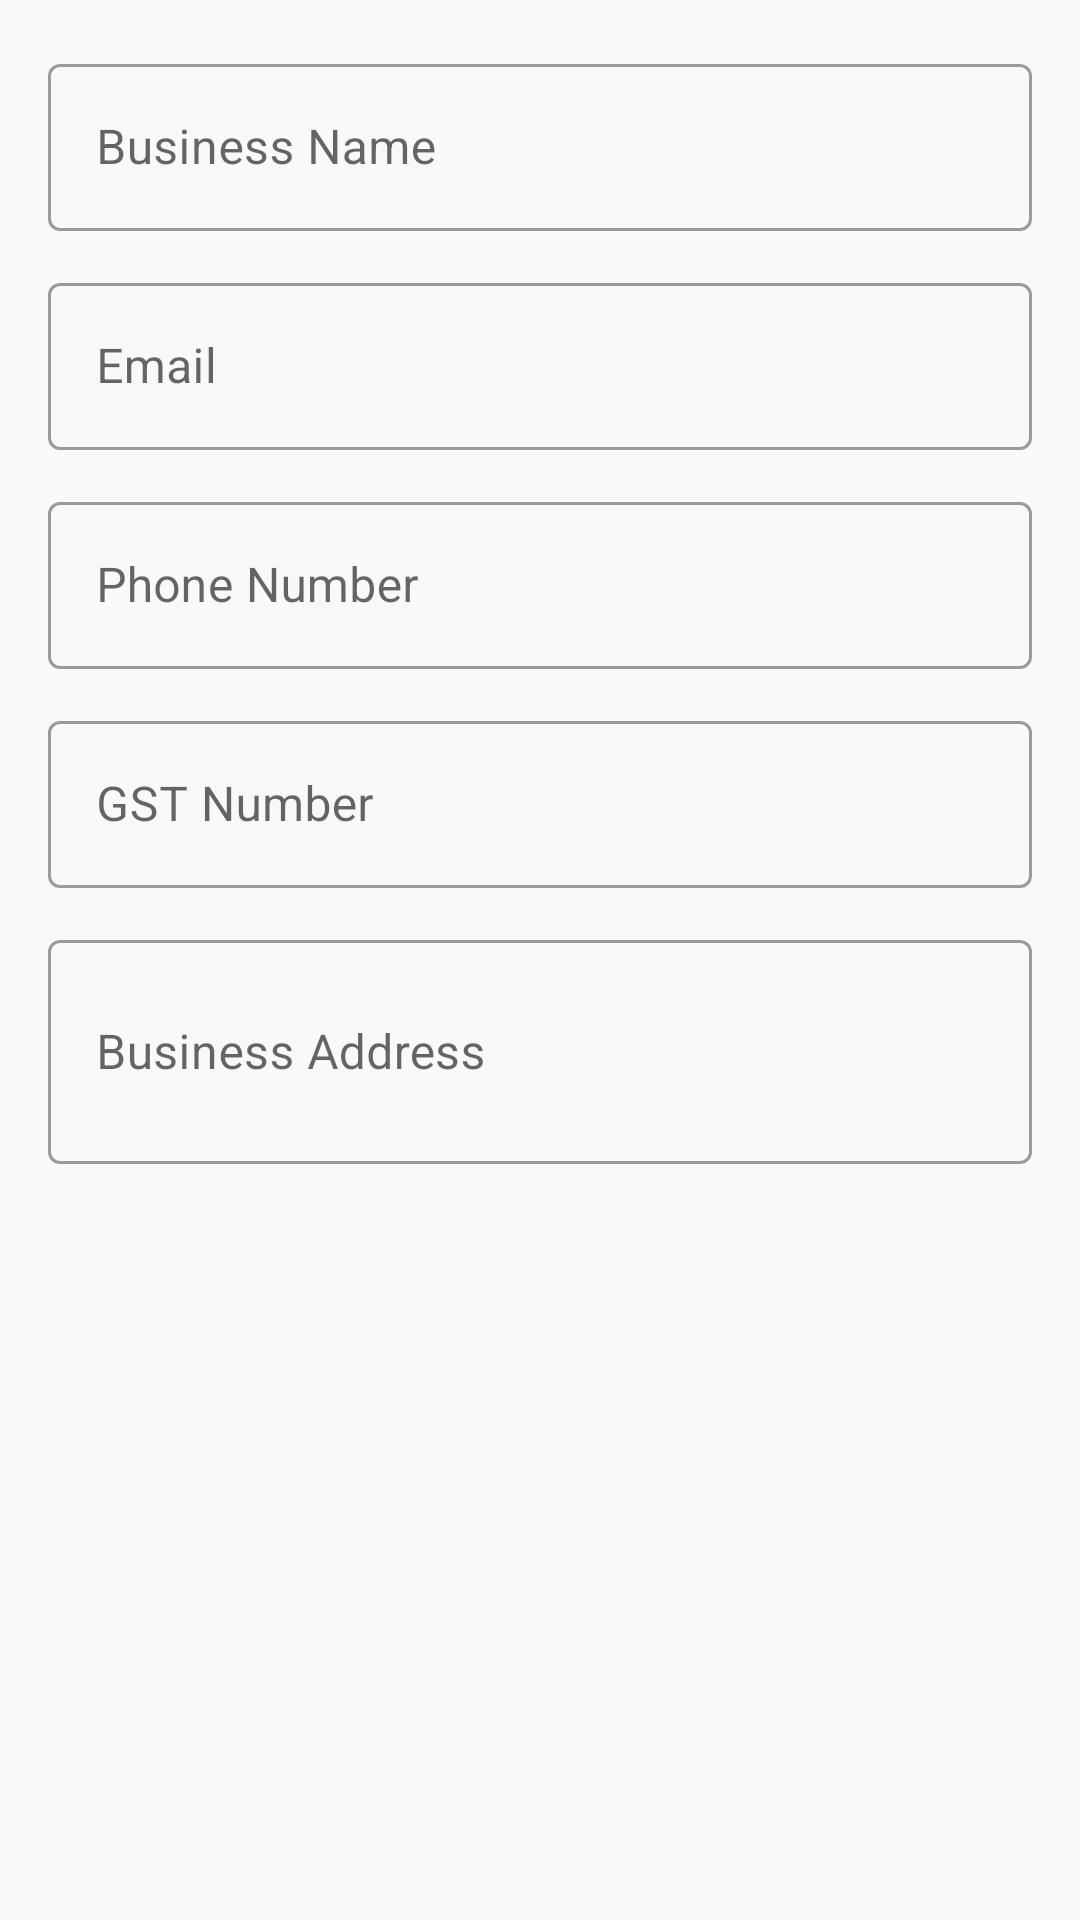

This screen was rendered from an Android layout file. Write that file and the resources it references.
<!-- AndroidManifest.xml: application theme Theme.CateringApp -->
<!-- res/layout/dialog_edit_business.xml -->
<?xml version="1.0" encoding="utf-8"?>
<LinearLayout xmlns:android="http://schemas.android.com/apk/res/android"
    xmlns:app="http://schemas.android.com/apk/res-auto"
    android:layout_width="match_parent"
    android:layout_height="wrap_content"
    android:orientation="vertical"
    android:padding="16dp">

    <com.google.android.material.textfield.TextInputLayout
        android:layout_width="match_parent"
        android:layout_height="wrap_content"
        android:hint="Business Name"
        style="@style/Widget.MaterialComponents.TextInputLayout.OutlinedBox"
        android:layout_marginBottom="12dp">

        <com.google.android.material.textfield.TextInputEditText
            android:id="@+id/etBusinessName"
            android:layout_width="match_parent"
            android:layout_height="wrap_content" />

    </com.google.android.material.textfield.TextInputLayout>

    <com.google.android.material.textfield.TextInputLayout
        android:layout_width="match_parent"
        android:layout_height="wrap_content"
        android:hint="Email"
        style="@style/Widget.MaterialComponents.TextInputLayout.OutlinedBox"
        android:layout_marginBottom="12dp">

        <com.google.android.material.textfield.TextInputEditText
            android:id="@+id/etEmail"
            android:layout_width="match_parent"
            android:layout_height="wrap_content"
            android:inputType="textEmailAddress" />

    </com.google.android.material.textfield.TextInputLayout>

    <com.google.android.material.textfield.TextInputLayout
        android:layout_width="match_parent"
        android:layout_height="wrap_content"
        android:hint="Phone Number"
        style="@style/Widget.MaterialComponents.TextInputLayout.OutlinedBox"
        android:layout_marginBottom="12dp">

        <com.google.android.material.textfield.TextInputEditText
            android:id="@+id/etPhone"
            android:layout_width="match_parent"
            android:layout_height="wrap_content"
            android:inputType="phone" />

    </com.google.android.material.textfield.TextInputLayout>

    <com.google.android.material.textfield.TextInputLayout
        android:layout_width="match_parent"
        android:layout_height="wrap_content"
        android:hint="GST Number"
        style="@style/Widget.MaterialComponents.TextInputLayout.OutlinedBox"
        android:layout_marginBottom="12dp">

        <com.google.android.material.textfield.TextInputEditText
            android:id="@+id/etGst"
            android:layout_width="match_parent"
            android:layout_height="wrap_content" />

    </com.google.android.material.textfield.TextInputLayout>

    <com.google.android.material.textfield.TextInputLayout
        android:layout_width="match_parent"
        android:layout_height="wrap_content"
        android:hint="Business Address"
        style="@style/Widget.MaterialComponents.TextInputLayout.OutlinedBox">

        <com.google.android.material.textfield.TextInputEditText
            android:id="@+id/etAddress"
            android:layout_width="match_parent"
            android:layout_height="wrap_content"
            android:inputType="textMultiLine"
            android:minLines="2" />

    </com.google.android.material.textfield.TextInputLayout>

</LinearLayout>
<!-- resources referenced by this layout -->
<resources>
  <style name="Theme.CateringApp" parent="Theme.MaterialComponents.DayNight.NoActionBar">
          
          <item name="colorPrimary">#E67E22</item>
          <item name="colorPrimaryVariant">#D35400</item>
          <item name="colorOnPrimary">@android:color/white</item>
  
          
          <item name="colorSecondary">#2C3E50</item>
          <item name="colorSecondaryVariant">#1A252F</item>
          <item name="colorOnSecondary">@android:color/white</item>
  
          
          <item name="android:windowBackground">@color/background</item>
  
          
          <item name="android:statusBarColor">#E67E22</item>
          <item name="android:windowLightStatusBar">false</item>
  
          
          <item name="android:fontFamily">sans-serif</item>
  
          
          <item name="cardViewStyle">@style/CardView.Light</item>
      </style>
  <color name="background">#F8F9FA</color>
  <style name="CardView.Light" parent="Base.CardView">
          <item name="cardBackgroundColor">@android:color/white</item>
          <item name="cardCornerRadius">12dp</item>
          <item name="cardElevation">2dp</item>
      </style>
</resources>
